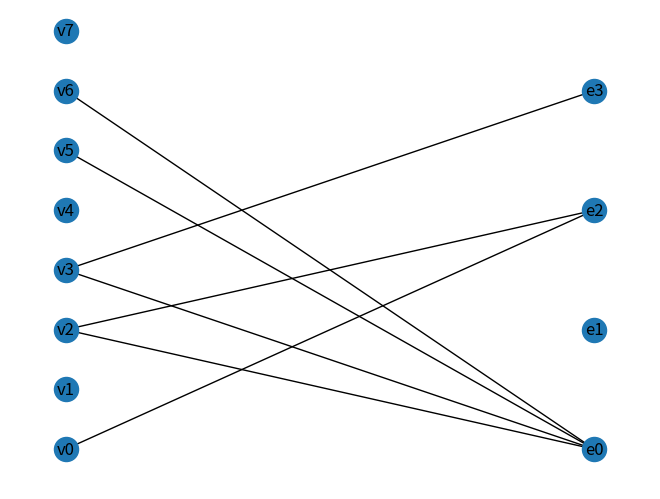

This figure's Python source:
"""
Authors : Sarah Ghiri - 000334719
          Evgueni Kissin - 
Date :8 decembre 2017
"""

import random 
import matplotlib.pyplot as plt
import networkx as nx


def graph_generator():
    graph = nx.Graph()
    x = random.randint(7,15)
    y = random.randint(2,5)
    for i in range(x):
        graph.add_node("v{}".format(i))
    for i in range(y):
        graph.add_node("e{}".format(i))
    for i in range(x):
        for j in range(y):
            if random.randint(0,100) <= 25:
                graph.add_edge("v{}".format(i),"e{}".format(j))

    return graph

def incidence_to_primal(g):
    G = nx.Graph()
    nodes = []
    for node in g.nodes():
        if "v" in node:
            G.add_node(node)
            nodes.append(node)
      
    for node in nodes:
        test = nodes[:]
        test.remove(node)
        for other in test:
            L1 = list(g.neighbors(node))
            L2 = list(g.neighbors(other))
            if any(e in L1 for e in L2):
                G.add_edge(node, other)
    return G

    
def berge(g):
    stack = []
    vu = []   #Pour marquer les nodes visités
    previous = {}  #Pour régler le problème d'hier
    l = [node for node in g.nodes() if len(list(g.neighbors(node))) > 1]   #Liste des nodes du graphe
  
    while l: 
        node = l.pop()   #Premier noeud qu'on visite
        previous[node] = None   #Pas de previous pour celui-là

        if node not in vu:   #Si pas déjà visité
            stack.append(node)
      
            while stack:   #Tant qu'il y a des noeuds dans le stack
                v = stack.pop()   
                if v not in vu:
                    vu.append(v)   #Marque le noeud
                    L = list(g.neighbors(v))   #Voisins du noeud
          
                    for node in L:
                        if ((node in vu and node != previous[v]) or (node not in vu)):
                        #On ajoute les voisins au stacks sauf son précedent déjà visité
                            stack.append(node)
                            previous[node] = v   #Le previous des voisins est le noeud courant
          
                elif v in vu:
                    #Quand on tombe sur un noeud déjà marqué, il y a un cycle
                    return False
        
    return True
    

def alpha_acyclic(g):
    i = 0
    max_cliques = []
    G = incidence_to_primal(g)
    nodes = [node for node in G.nodes() if len(list(G.neighbors(node))) >= 1]
    previous_len = len(nodes)
    
    while nodes:
        
        v = nodes[i]
        neighbors = [neighbor for neighbor in G.neighbors(v) if neighbor in nodes]
        
        if detect_clique(neighbors, G):
            nodes.remove(v)
            neighbors.append(v)
            if not max_cliques or len(max_cliques[0]) == len(neighbors):
                max_cliques.append(neighbors)
            elif len(max_cliques[0]) < len(neighbors):
                del max_cliques[:]
                max_cliques.append(neighbors)
        i += 1
        if i >= len(nodes) and len(nodes) == previous_len:
            return False

        elif i >= len(nodes) and len(nodes) != previous_len:
            previous_len = len(nodes)
            i = 0
    
    return True if check_max_cliques(g, max_cliques) else False


def detect_clique(neighbors, G):
    for neighbor in neighbors:
        if not all(node in list(G.neighbors(neighbor)) for node in neighbors if node != neighbor):
            return False
    return True
        
    
def check_max_cliques(g, max_cliques):
    hyperaretes = [sorted(list(g.neighbors(node))) for node in g.nodes() if "e" in node]
    for clique in max_cliques:
        if sorted(clique) not in hyperaretes:
            return False
        
    return True    
    

def beta_acyclic(g):
    change = True
    H = g.copy()    
    
    while change and H.nodes():
        change = False
        
        for element in list(H.nodes()):
            if "e" in element and not list(H.neighbors(element)):
                H.remove_node(element)
                change = True
                
            elif "v" in element and (len(list(H.neighbors(element))) <= 1 or inclusion_rule(H, element)):
                H.remove_node(element)   
                change = True 
                    
    return True if not H.nodes() else False

"""def inclusion_rule(g, vertex):"""


def gamma_acyclic(g):
    change = True
    G = g.copy()    
    
    while change and G.nodes():
        change = False
        
        for element in list(G.nodes()):
            if "v" in element and len(list(G.neighbors(element))) <= 1:
                G.remove_node(element)   
                change = True 
                
            elif "e" in element:
                useless_hyperedge = True
                for other_hyperedge in G.nodes():
                    if element != other_hyperedge:
                        if list(G.neighbors(element)) == list(G.neighbors(other_hyperedge)):
                            G.remove_node(element)
                            change = True
                            break
                            
                        elif not (all(neighbors in list(G.neighbors(other_hyperedge)) for neighbors in list(G.neighbors(element)))\
                            or not any(neighbors in list(G.neighbors(other_hyperedge)) for neighbors in list(G.neighbors(element)))):
                            useless_hyperedge = False
                        
                if useless_hyperedge and element in G.nodes():
                    G.remove_node(element)
                    change = True
         
    return True if not G.nodes() else False

                                    
def bipartite_draw(g):
    pos = {}
    l = 0
    r = 0
    for elem in list(g.nodes()):
        
        if "v" in elem:  
            pos.update({elem: (1, l)})
            l += 1
        else:
            pos.update({elem: (2, r)})
            r += 2

    nx.draw(g, with_labels = True, pos=pos)
    plt.show()
                                    
def hypercycle(g):
    if berge(g):
        print("Hypergraphe acyclique au sens de Berge, γ-acyclique,\
              \n β-acyclique et α-acyclique.")
        
    elif gamma_acyclic(g):
        print("Hypergraphe γ-acyclique, β-acyclique et α-acyclique.")
             
    elif beta_acyclic(g):
        print("Hypergraphe β-acyclique et α-acyclique.")
        
    elif alpha_acyclic(g):
        print("Hypergraphe α-acyclique.")
                              
    else:
        print("Hypergraphe ni acyclique au sens de Berge, ni γ-acyclique,\
               \n ni β-acyclique et ni α-acyclique !")


if __name__ == "__main__":
    g = graph_generator()
    hypercycle(g)
    bipartite_draw(g)
